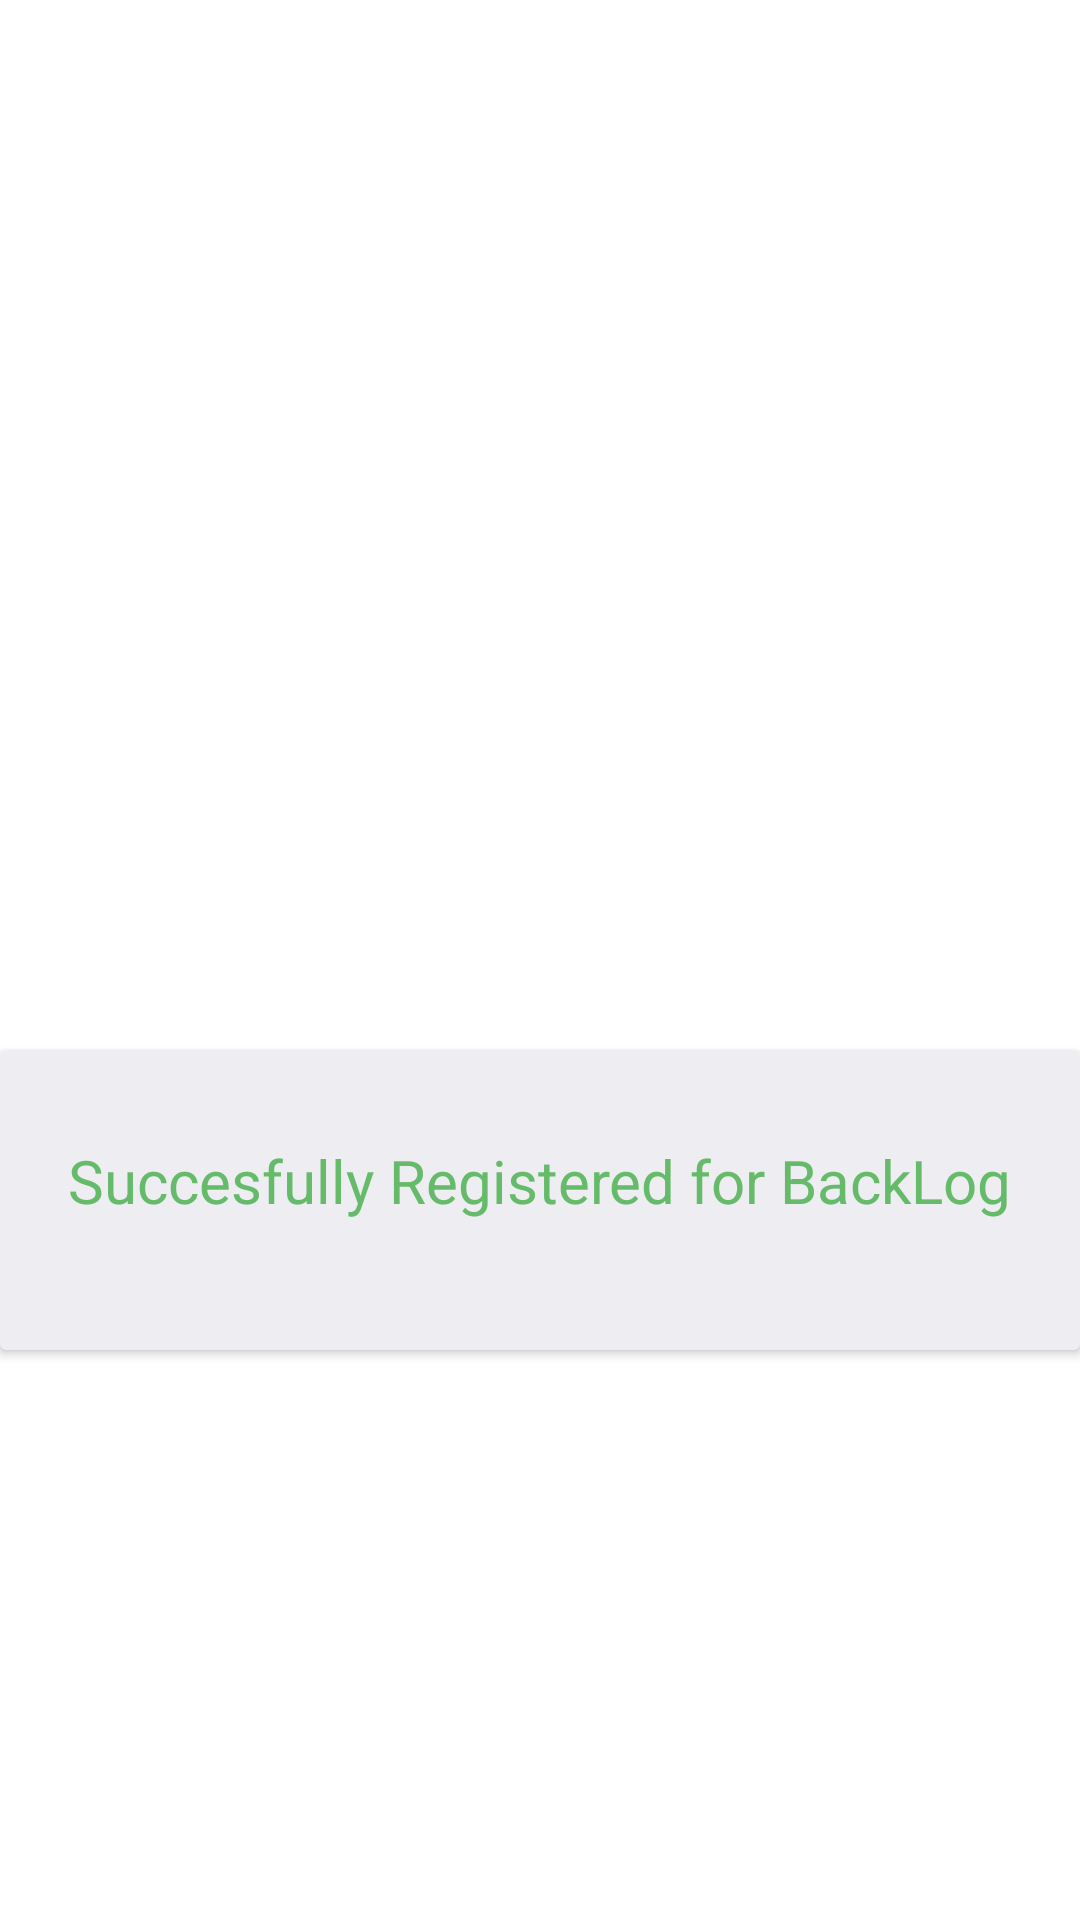

Android layout source for this screen:
<!-- AndroidManifest.xml: application theme Theme.Project -->
<!-- res/layout/custom_toast.xml -->
<?xml version="1.0" encoding="utf-8"?>
<RelativeLayout xmlns:android="http://schemas.android.com/apk/res/android"
    android:layout_width="match_parent"
    android:layout_height="match_parent"
    android:id="@+id/custiomlayout"
    xmlns:app="http://schemas.android.com/apk/res-auto">
    <androidx.cardview.widget.CardView
        android:layout_width="match_parent"
        android:layout_height="100sp"
        android:layout_marginTop="350sp"
      app:cardBackgroundColor="@color/color_2">

        <LinearLayout
            android:layout_width="match_parent"
            android:layout_height="wrap_content"
            android:orientation="horizontal"
            >

            <ImageView
                android:id="@+id/imageView2"
                android:layout_width="wrap_content"
                android:layout_height="wrap_content"
                android:layout_weight="1"
                android:layout_marginTop="30sp"
               android:src="@drawable/ic_baseline_notifications_24"/>

            <TextView
                android:id="@+id/textView3"
                android:layout_width="wrap_content"
                android:layout_height="wrap_content"
                android:layout_weight="1"
                android:text="Succesfully Registered for BackLog"
                android:textColor="@color/C_6"
                android:layout_marginTop="30sp"

                android:textSize="20sp" />
        </LinearLayout>
    </androidx.cardview.widget.CardView>

</RelativeLayout>
<!-- resources referenced by this layout -->
<resources>
  <color name="C_6">#66BB6A</color>
  <color name="color_2">#ededf2</color>
  <style name="Theme.Project" parent="Theme.MaterialComponents.DayNight.DarkActionBar">
          
          <item name="colorPrimary">#6496FB</item>
          <item name="colorPrimaryVariant">#6496FB</item>
          <item name="colorOnPrimary">@color/white</item>
          
          <item name="colorSecondary">@color/teal_200</item>
          <item name="colorSecondaryVariant">@color/teal_700</item>
          <item name="colorOnSecondary">@color/black</item>
          
          <item name="android:statusBarColor">#3D70D9</item>
          
      </style>
  <color name="white">#FFFFFFFF</color>
  <color name="teal_200">#FF03DAC5</color>
  <color name="teal_700">#FF018786</color>
  <color name="black">#FF000000</color>
</resources>
